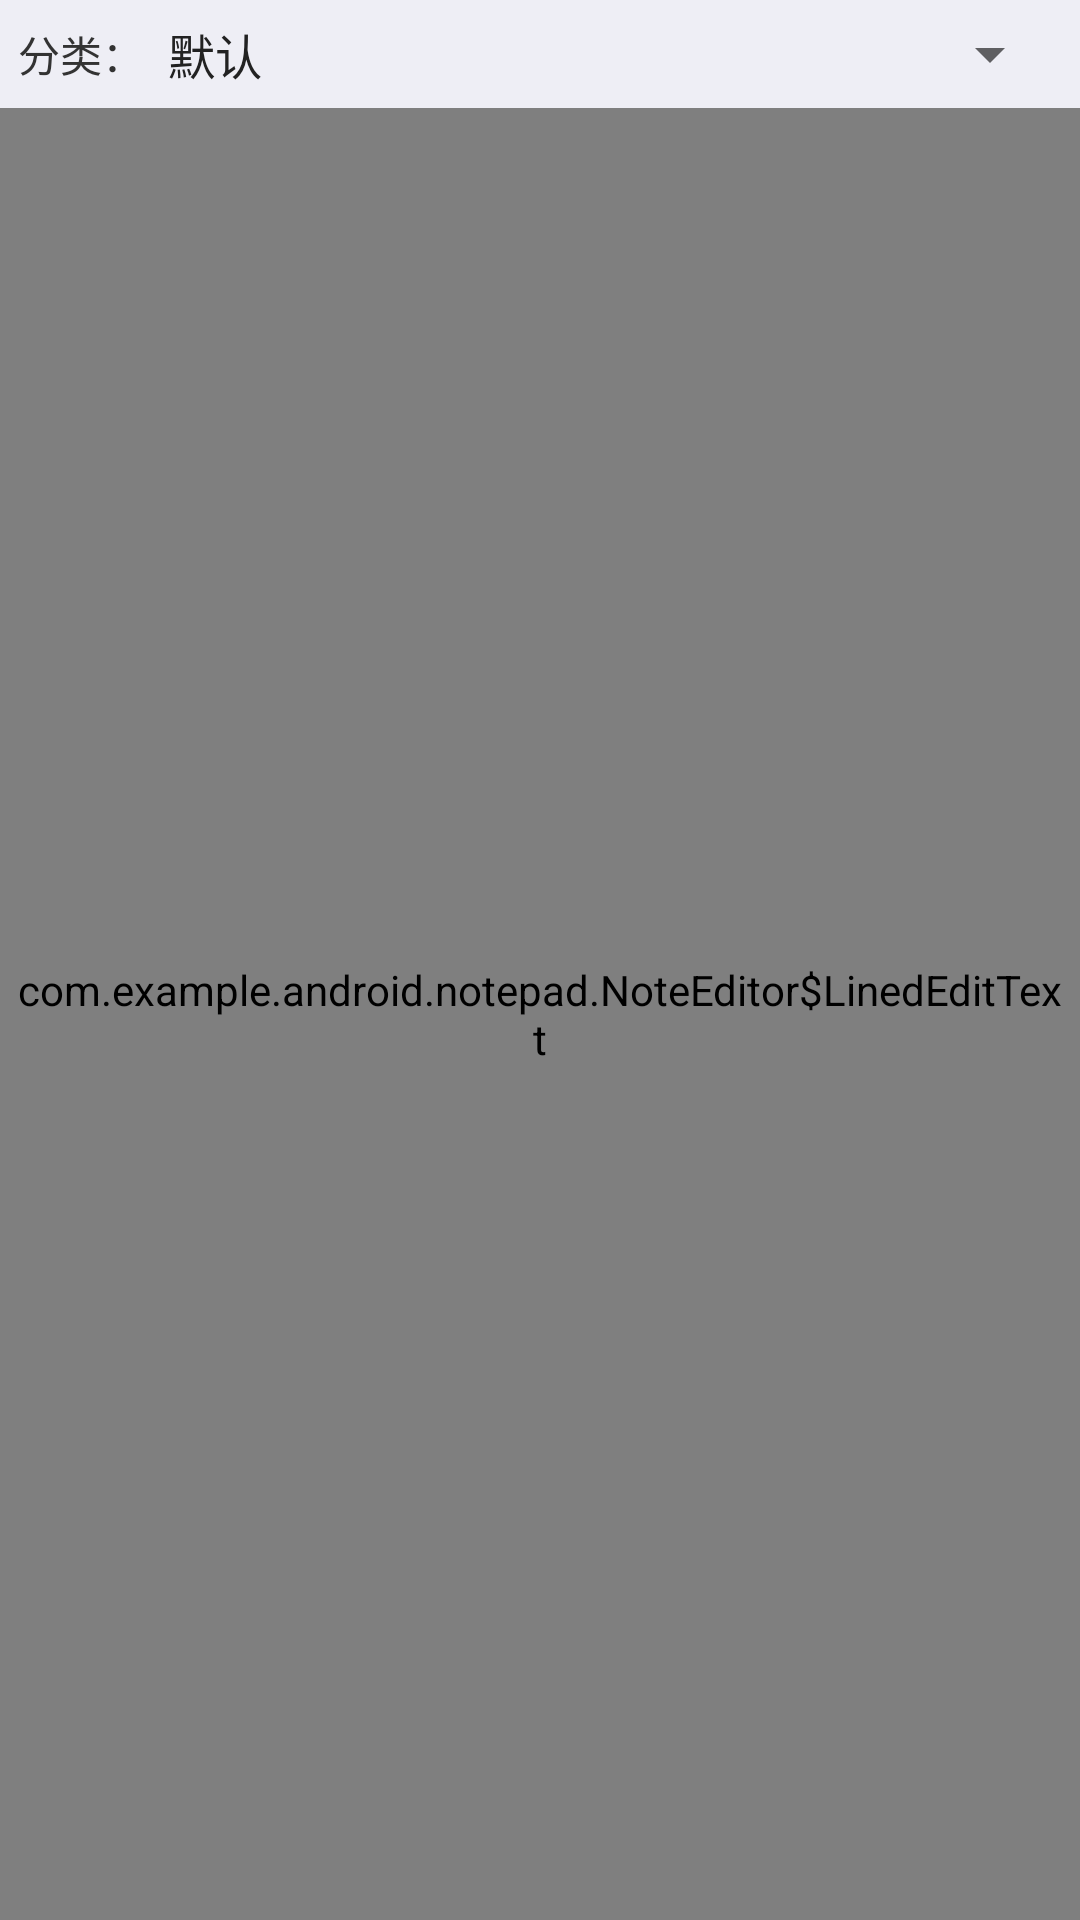

Layout XML and referenced resources for this Android screen:
<!-- AndroidManifest.xml: application theme NotePadTheme -->
<!-- res/layout/note_editor.xml -->
<?xml version="1.0" encoding="utf-8"?>
<LinearLayout xmlns:android="http://schemas.android.com/apk/res/android"
    android:layout_width="match_parent"
    android:layout_height="match_parent"
    android:orientation="vertical"
    android:background="#FFFDF7">

    <LinearLayout
        android:layout_width="match_parent"
        android:layout_height="wrap_content"
        android:orientation="horizontal"
        android:gravity="center_vertical"
        android:background="#EEEEF5"
        android:padding="6dp">

        <TextView
            android:layout_width="wrap_content"
            android:layout_height="wrap_content"
            android:text="@string/category_label"
            android:textColor="#333333"
            android:textSize="14sp" />

        <Spinner
            android:id="@+id/category_spinner"
            android:layout_width="0dp"
            android:layout_height="wrap_content"
            android:layout_weight="1"
            android:entries="@array/categories" />
    </LinearLayout>

    <view xmlns:android="http://schemas.android.com/apk/res/android"
        class="com.example.android.notepad.NoteEditor$LinedEditText"
        android:id="@+id/note"
        android:layout_width="match_parent"
        android:layout_height="0dp"
        android:layout_weight="1"
        android:background="@android:color/transparent"
        android:padding="5dp"
        android:scrollbars="vertical"
        android:fadingEdge="vertical"
        android:gravity="top"
        android:textSize="22sp"
        android:textColor="#222222"
        android:capitalize="sentences" />
</LinearLayout>
<!-- resources referenced by this layout -->
<resources>
  <string-array name="categories">
          <item>默认</item>
          <item>学习</item>
          <item>工作</item>
          <item>生活</item>
          <item>重要</item>
      </string-array>
  <string name="category_label">分类：</string>
  <style name="NotePadTheme" parent="@android:style/Theme.Material.Light">
          <item name="android:colorPrimary">#3F51B5</item>
          <item name="android:colorPrimaryDark">#303F9F</item>
          <item name="android:colorAccent">#FF4081</item>
          <item name="android:windowBackground">#FAFAFA</item>
          <item name="android:textColorPrimary">#222222</item>
      </style>
</resources>
